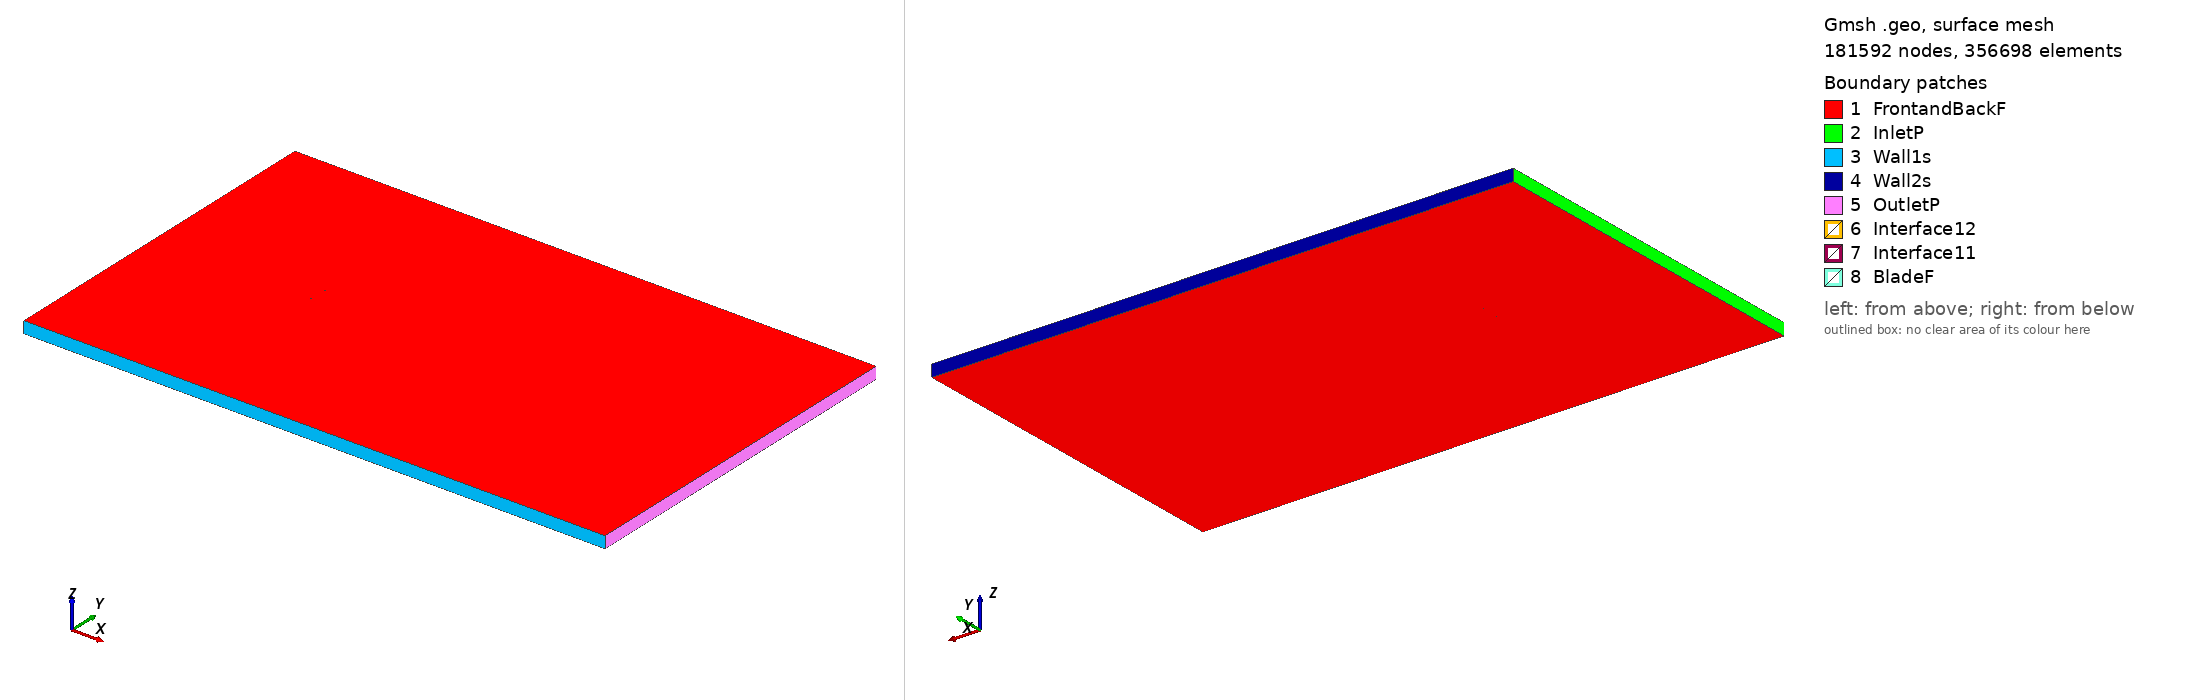

Gmsh geometry script, surface-meshed: 181592 nodes, 356698 surface elements. Boundary patches (legend numbers): 1 FrontandBackF, 2 InletP, 3 Wall1s, 4 Wall2s, 5 OutletP, 6 Interface12, 7 Interface11, 8 BladeF. Left view from above one corner, right view from below the opposite corner. Legend entries are the model's physical surfaces. The drawing asked Gmsh for element sizes between 1% and 20% of the model's largest extent; the script's own settings can give other sizes.

=== naca0008_tsr_-0.04355_aoa_2.6344.geo (drawn) ===
SetFactory("OpenCASCADE");

Point(1) = {0.074956, 0.739313, 0, 1.0};
Point(2) = {0.074053, 0.739435, 0, 1.0};
Point(3) = {0.066245, 0.740467, 0, 1.0};
Point(4) = {0.050624, 0.742417, 0, 1.0};
Point(5) = {0.034997, 0.744227, 0, 1.0};
Point(6) = {0.019363, 0.745889, 0, 1.0};
Point(7) = {0.003721, 0.747372, 0, 1.0};
Point(8) = {-0.011932, 0.748626, 0, 1.0};
Point(9) = {-0.027600, 0.749555, 0, 1.0};
Point(10) = {-0.035442, 0.749853, 0, 1.0};
Point(11) = {-0.043290, 0.750000, 0, 1.0};
Point(12) = {-0.051148, 0.749951, 0, 1.0};
Point(13) = {-0.059018, 0.749618, 0, 1.0};
Point(14) = {-0.062961, 0.749295, 0, 1.0};
Point(15) = {-0.066911, 0.748799, 0, 1.0};
Point(16) = {-0.070876, 0.747998, 0, 1.0};
Point(17) = {-0.072870, 0.747336, 0, 1.0};
Point(18) = {-0.074921, 0.745446, 0, 1.0};
Point(19) = {-0.073052, 0.743376, 0, 1.0};
Point(20) = {-0.071127, 0.742533, 0, 1.0};
Point(21) = {-0.067253, 0.741371, 0, 1.0};
Point(22) = {-0.063365, 0.740515, 0, 1.0};
Point(23) = {-0.059469, 0.739832, 0, 1.0};
Point(24) = {-0.051662, 0.738777, 0, 1.0};
Point(25) = {-0.043842, 0.738007, 0, 1.0};
Point(26) = {-0.036013, 0.737433, 0, 1.0};
Point(27) = {-0.028177, 0.737010, 0, 1.0};
Point(28) = {-0.012490, 0.736495, 0, 1.0};
Point(29) = {0.003212, 0.736307, 0, 1.0};
Point(30) = {0.018924, 0.736347, 0, 1.0};
Point(31) = {0.034645, 0.736567, 0, 1.0};
Point(32) = {0.050372, 0.736933, 0, 1.0};
Point(33) = {0.066106, 0.737441, 0, 1.0};
Point(34) = {0.073975, 0.737751, 0, 1.0};
Point(35) = {0.074886, 0.737790, 0, 1.0};
Point(36) = {-0.074956, -0.739313, 0, 1.0};
Point(37) = {-0.074053, -0.739435, 0, 1.0};
Point(38) = {-0.066245, -0.740467, 0, 1.0};
Point(39) = {-0.050624, -0.742417, 0, 1.0};
Point(40) = {-0.034997, -0.744227, 0, 1.0};
Point(41) = {-0.019363, -0.745889, 0, 1.0};
Point(42) = {-0.003721, -0.747372, 0, 1.0};
Point(43) = {0.011932, -0.748626, 0, 1.0};
Point(44) = {0.027600, -0.749555, 0, 1.0};
Point(45) = {0.035442, -0.749853, 0, 1.0};
Point(46) = {0.043290, -0.750000, 0, 1.0};
Point(47) = {0.051148, -0.749951, 0, 1.0};
Point(48) = {0.059018, -0.749618, 0, 1.0};
Point(49) = {0.062961, -0.749295, 0, 1.0};
Point(50) = {0.066911, -0.748799, 0, 1.0};
Point(51) = {0.070876, -0.747998, 0, 1.0};
Point(52) = {0.072870, -0.747336, 0, 1.0};
Point(53) = {0.074921, -0.745446, 0, 1.0};
Point(54) = {0.073052, -0.743376, 0, 1.0};
Point(55) = {0.071127, -0.742533, 0, 1.0};
Point(56) = {0.067253, -0.741371, 0, 1.0};
Point(57) = {0.063365, -0.740515, 0, 1.0};
Point(58) = {0.059469, -0.739832, 0, 1.0};
Point(59) = {0.051662, -0.738777, 0, 1.0};
Point(60) = {0.043842, -0.738007, 0, 1.0};
Point(61) = {0.036013, -0.737433, 0, 1.0};
Point(62) = {0.028177, -0.737010, 0, 1.0};
Point(63) = {0.012490, -0.736495, 0, 1.0};
Point(64) = {-0.003212, -0.736307, 0, 1.0};
Point(65) = {-0.018924, -0.736347, 0, 1.0};
Point(66) = {-0.034645, -0.736567, 0, 1.0};
Point(67) = {-0.050372, -0.736933, 0, 1.0};
Point(68) = {-0.066106, -0.737441, 0, 1.0};
Point(69) = {-0.073975, -0.737751, 0, 1.0};
Point(70) = {-0.074886, -0.737790, 0, 1.0};

// Lines: first blade (splines 1-4)
Spline(1) = {1:35};
Spline(2) = {35,1};

// Lines: second blade (splines 5-8)
Spline(3) = {36:70};
Spline(4) = {70,36};

// Outer domain (points 20001-4 and lines)
Point(71) = {-13.50000000, -15.00000000, 0, 1.0};
Point(72) = {-13.50000000, 15.00000000, 0, 1.0};
Point(73) = {36.00000000, 15.00000000, 0, 1.0};
Point(74) = {36.00000000, -15.00000000, 0, 1.0};
Line(11) = {71, 72};
Line(12) = {72, 73};
Line(13) = {73, 74};
Line(14) = {71, 74};

// Interface (between moving and stationary domain) (circles)
Circle(9) = {0, 0, 0, 0.80000000, 0, 2*Pi};
Circle(10) = {0, 0, 0, 0.80000000, 0, 2*Pi};

// Loops collect Lines/Splines/etc (blade1, blade2, domain, first circle)
Line Loop(1) = {1:2};
Line Loop(2) = {3:4};
Line Loop(3) = {11,12,13,-14};
Line Loop(4) = {9};

// BooleanDifference cuts out the circle/interface from the domain
Plane Surface(1) = {3};
Plane Surface(2) = {4};
BooleanDifference{ Surface{1}; Delete;}{ Surface{2}; Delete;}

// This one cuts out the blades from the inner circle/interface
Line Loop(6) = {10};
Plane Surface(5) = {6};
Plane Surface(6) = {1};
Plane Surface(7) = {2};
BooleanDifference{ Surface{5}; Delete;}{ Surface{6,7}; Delete;}

// extrude to 3rd dimension
Extrude {0, 0, 1} {Surface{1}; Surface{5}; Layers{1}; Recombine;}

// Physical Surfaces are the named boundaries (patches)
Physical Surface("Interface11") = {12};
Physical Surface("Interface12") = {10};

// sides of domain
Physical Surface("InletP") = {6};
Physical Surface("OutletP") = {9};

// top and bottom of domain
Physical Surface("Wall1s") = {7};
Physical Surface("Wall2s") = {8};

// Check FrontandBackF by ensuring there is nothing in the 3rd dimension
Physical Surface("FrontandBackF") = {1,11,5,17};
Physical Surface("BladeF") = {13:16};
Physical Volume("Turbine") = {2};
Physical Volume("Farfield") = {1};

// settings for airfoil boundary layer
Field[1] = BoundaryLayer;
Field[1].EdgesList = {1:4};
Field[1].hwall_n = 1e-3;
Field[1].thickness = 1.5e-2;
Field[1].ratio = 1.05;
Field[1].Quads = 1;
BoundaryLayer Field = 1;

// control points for mesh (blade and interface)
// floor((arc length / 1.5mm)/ 2) -> Transfinite Line
Transfinite Line {1,3} = 100 Using Progression 1;
Transfinite Line {2,4} = 2 Using Progression 1;
Transfinite Line {9, 15} = 800 Using Progression 1;

// For more information on gmsh syntax, visit http://gmsh.info/doc/texinfo/gmsh.html
